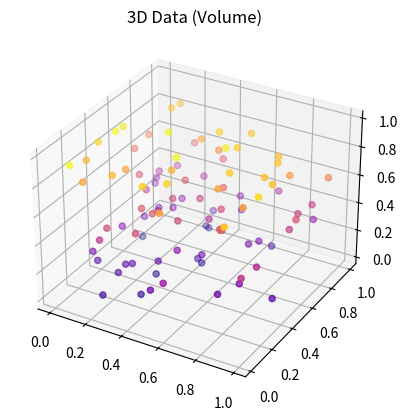

Write the Python code that produced this figure.
import numpy as np
import matplotlib.pyplot as plt
from mpl_toolkits.mplot3d import Axes3D

x, y, z = np.random.rand(3, 100)
fig = plt.figure()
ax = fig.add_subplot(111, projection='3d')
ax.scatter(x, y, z, c=z, cmap='plasma')
ax.set_title("3D Data (Volume)")
plt.show()
